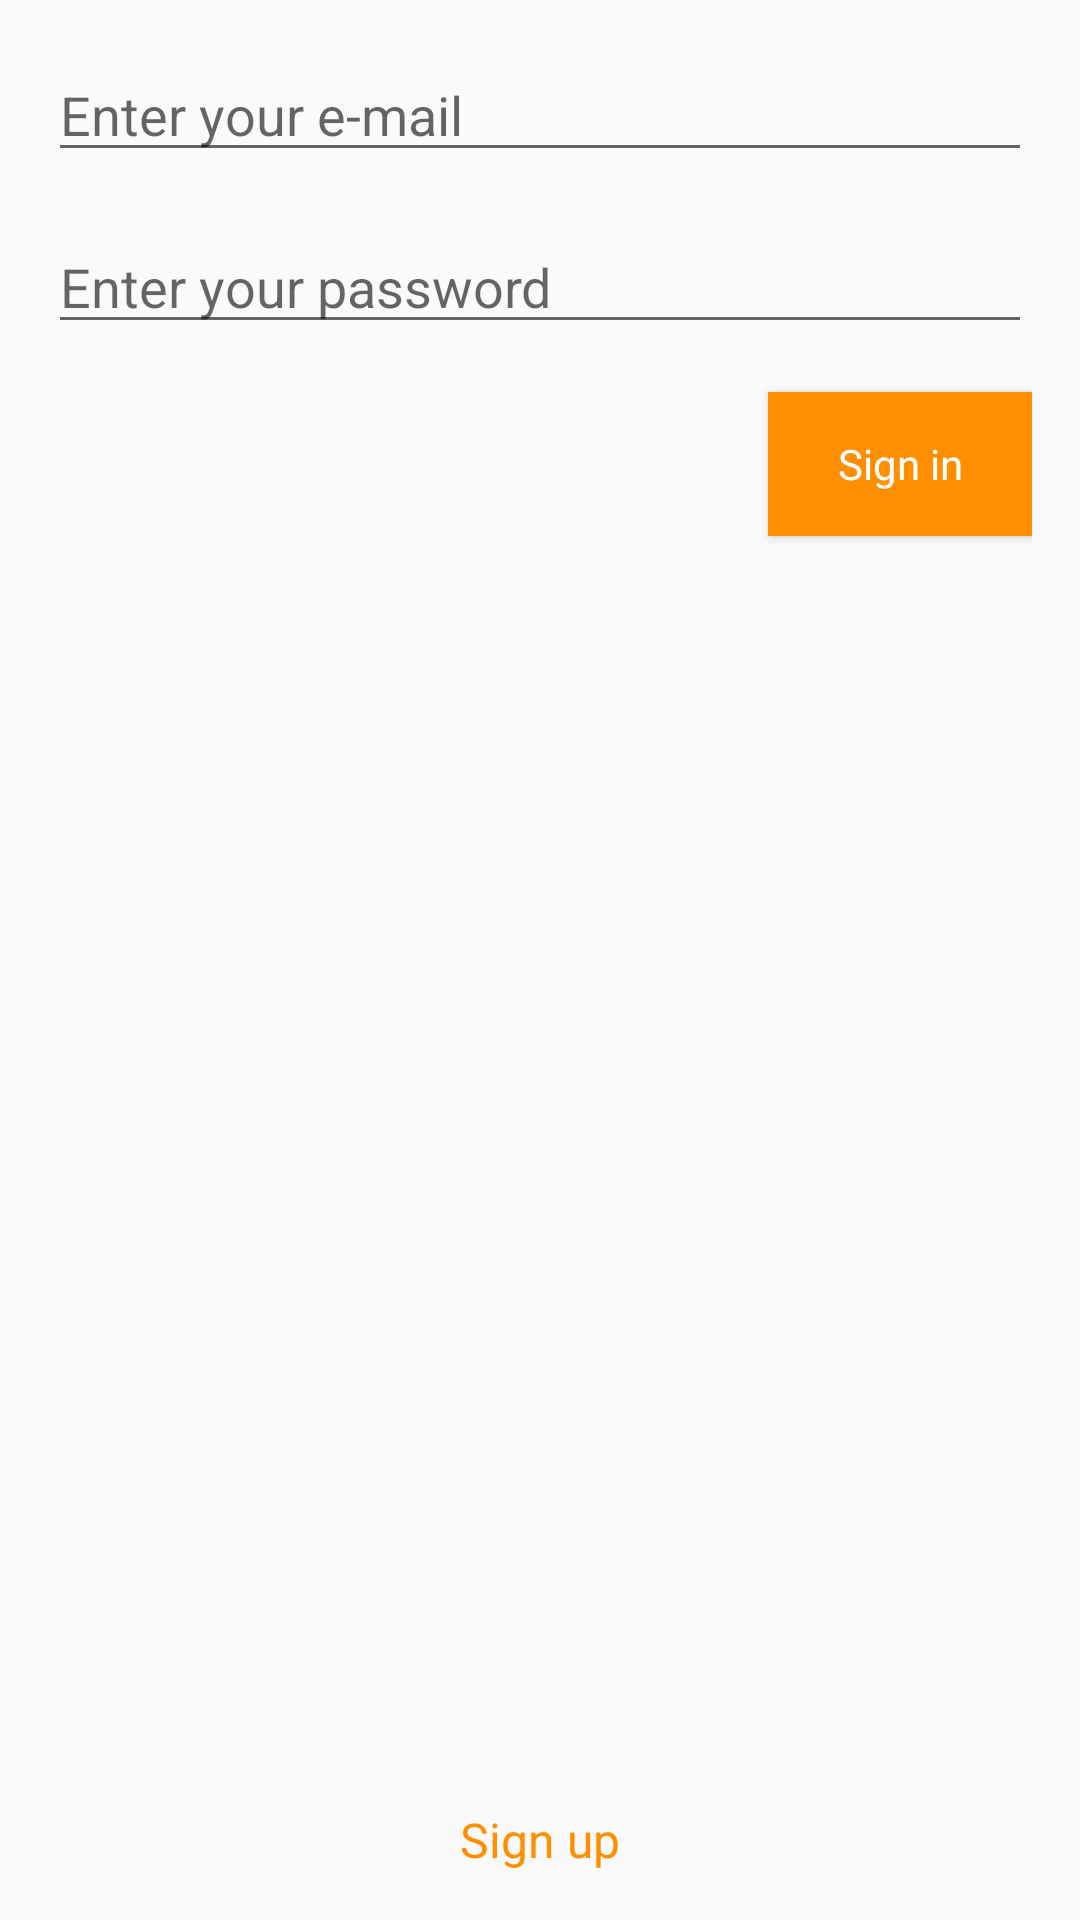

This screen was rendered from an Android layout file. Write that file and the resources it references.
<!-- AndroidManifest.xml: application theme AlBarbeQueTheme -->
<!-- res/layout/activity_login.xml -->
<?xml version="1.0" encoding="utf-8"?>
<android.support.design.widget.CoordinatorLayout xmlns:android="http://schemas.android.com/apk/res/android"
    android:orientation="vertical"
    android:layout_width="match_parent"
    android:layout_height="match_parent"
    android:padding="16dp">

    <ScrollView
        android:layout_width="match_parent"
        android:layout_height="match_parent">

        <LinearLayout
            android:layout_width="match_parent"
            android:layout_height="match_parent"
            android:orientation="vertical">

            <EditText
                android:layout_width="match_parent"
                android:layout_height="wrap_content"
                android:id="@+id/editText_loginEmail"
                android:hint="Enter your e-mail"
                android:inputType="textEmailAddress"
                android:layout_marginBottom="16dp"/>

            <EditText
                android:layout_width="match_parent"
                android:layout_height="wrap_content"
                android:id="@+id/editText_loginPassword"
                android:hint="Enter your password"
                android:inputType="textPassword"
                android:layout_marginBottom="16dp"/>

            <Button
                android:layout_width="wrap_content"
                android:layout_height="match_parent"
                android:layout_marginBottom="12dp"
                android:layout_gravity="right"
                style="@style/AlBarbeQueTheme.ButtonColor"
                android:textAllCaps="false"
                android:id="@+id/button_signIn"
                android:text="Sign in"/>

        </LinearLayout>
    </ScrollView>

    <TextView
        android:id="@+id/textView_signUp"
        android:layout_width="match_parent"
        android:layout_height="wrap_content"
        android:layout_gravity="bottom"
        android:gravity="center"
        android:text="Sign up"
        android:textColor="@color/colorAccent"
        android:textSize="16sp" />

</android.support.design.widget.CoordinatorLayout>
<!-- resources referenced by this layout -->
<resources>
  <color name="colorAccent">#ff8f00</color>
  <style name="AlBarbeQueTheme.ButtonColor" parent="@android:style/Widget.Button">
          <item name="android:background">@color/colorAccent</item>
          <item name="android:textColor">#FFFFFF</item>
          <item name="android:textAllCaps">false</item>
      </style>
  <style name="AlBarbeQueTheme" parent="AppTheme">
          <item name="android:navigationBarColor">@color/navColor</item>
          <item name="android:colorBackground">@color/background_material_light</item>
          <item name="android:colorForeground">@color/foreground_material_light</item>
          <item name="android:textColorPrimaryInverse">@color/primary_text_material_dark</item>
      </style>
  <style name="AppTheme" parent="Theme.AppCompat.Light.DarkActionBar">
          
          <item name="colorPrimary">@color/colorPrimary</item>
          <item name="colorPrimaryDark">@color/colorPrimaryDark</item>
          <item name="colorAccent">@color/colorAccent</item>
      </style>
  <color name="navColor">#000000</color>
  <color name="background_material_light">#fafafa</color>
  <color name="foreground_material_light">#000000</color>
  <color name="primary_text_material_dark">#ffffff</color>
  <color name="colorPrimary">#ff1744</color>
  <color name="colorPrimaryDark">#ff1744</color>
</resources>
